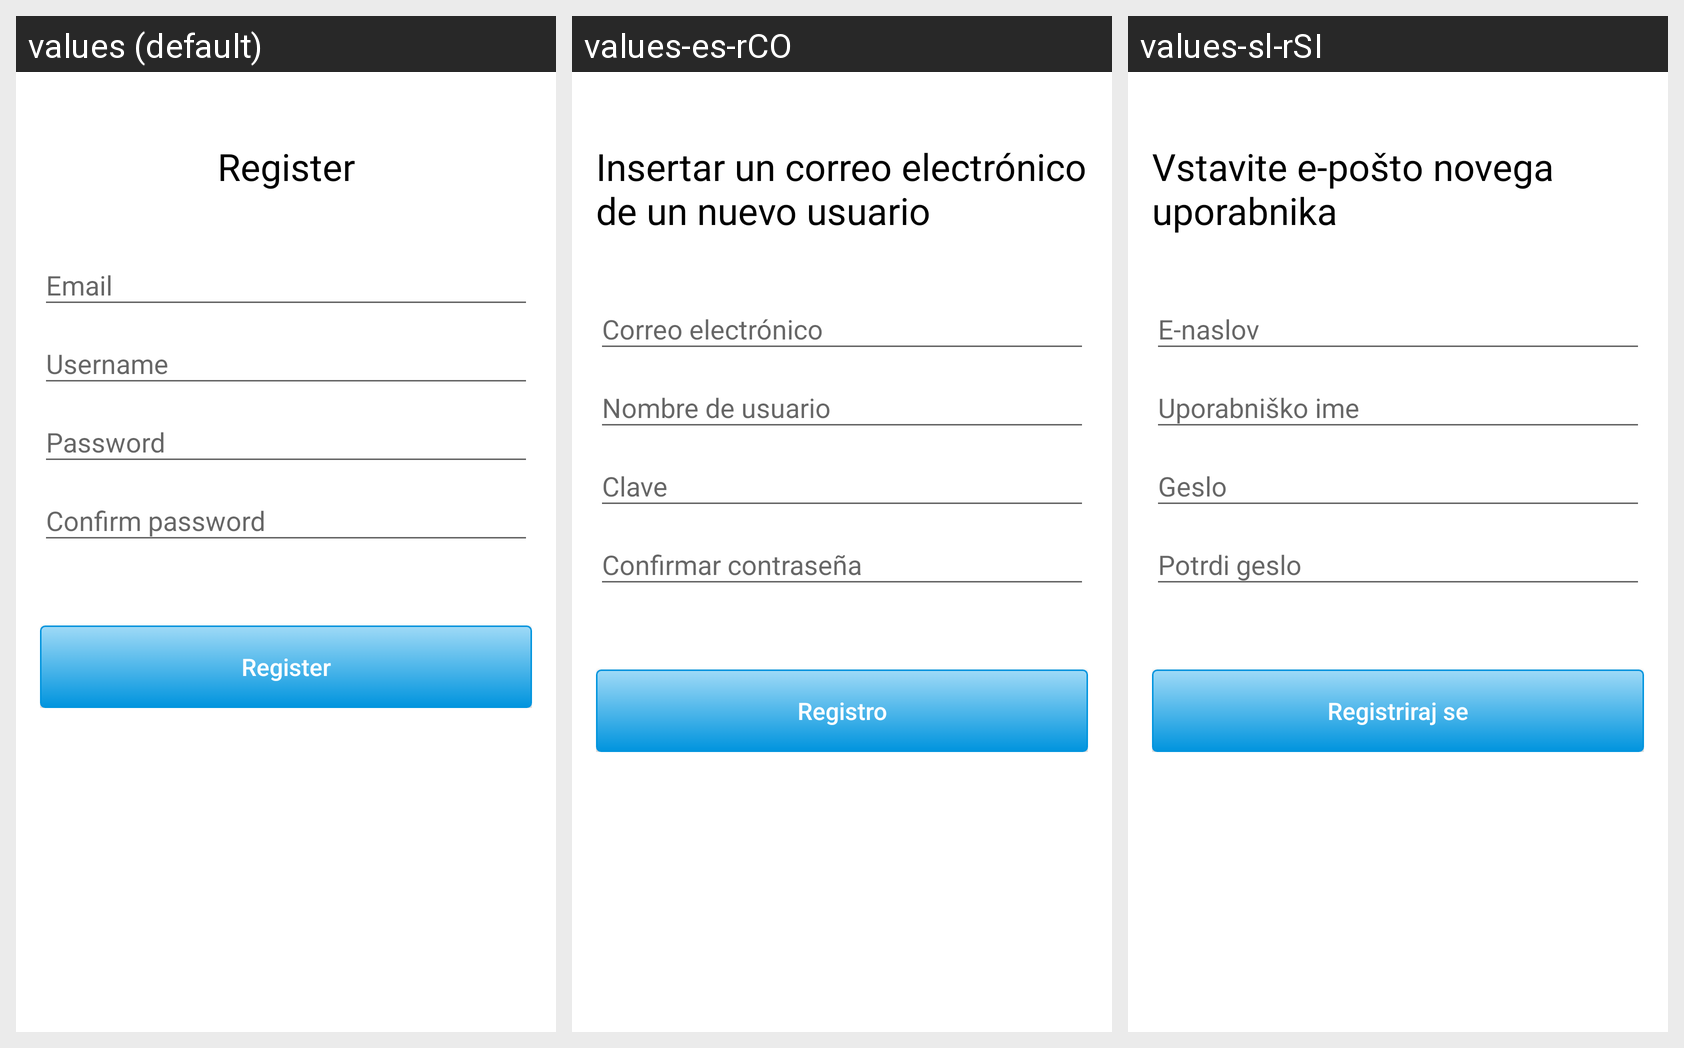

Strings drawn on this Android screen and how each of the app's shown locales translates them:
Android screen res/layout/fragment_register.xml rendered under 3 locales, left to right: values (default), values-es-rCO, values-sl-rSI. Device: Nexus 5 (rendered at 1080×1920; each locale shown at half size, 540×960, under a caption strip naming it); theme AppTheme.
Strings drawn on this screen, with the default value and each locale's value (text and hints the layout hard-codes, and strings that could not be matched under every locale, appear in the picture but are not listed):

register
  values: Register
  values-es-rCO: Insertar un correo electrónico de un nuevo usuario
  values-sl-rSI: Vstavite e-pošto novega uporabnika

field_register
  values: Register
  values-es-rCO: Registro
  values-sl-rSI: Registriraj se
